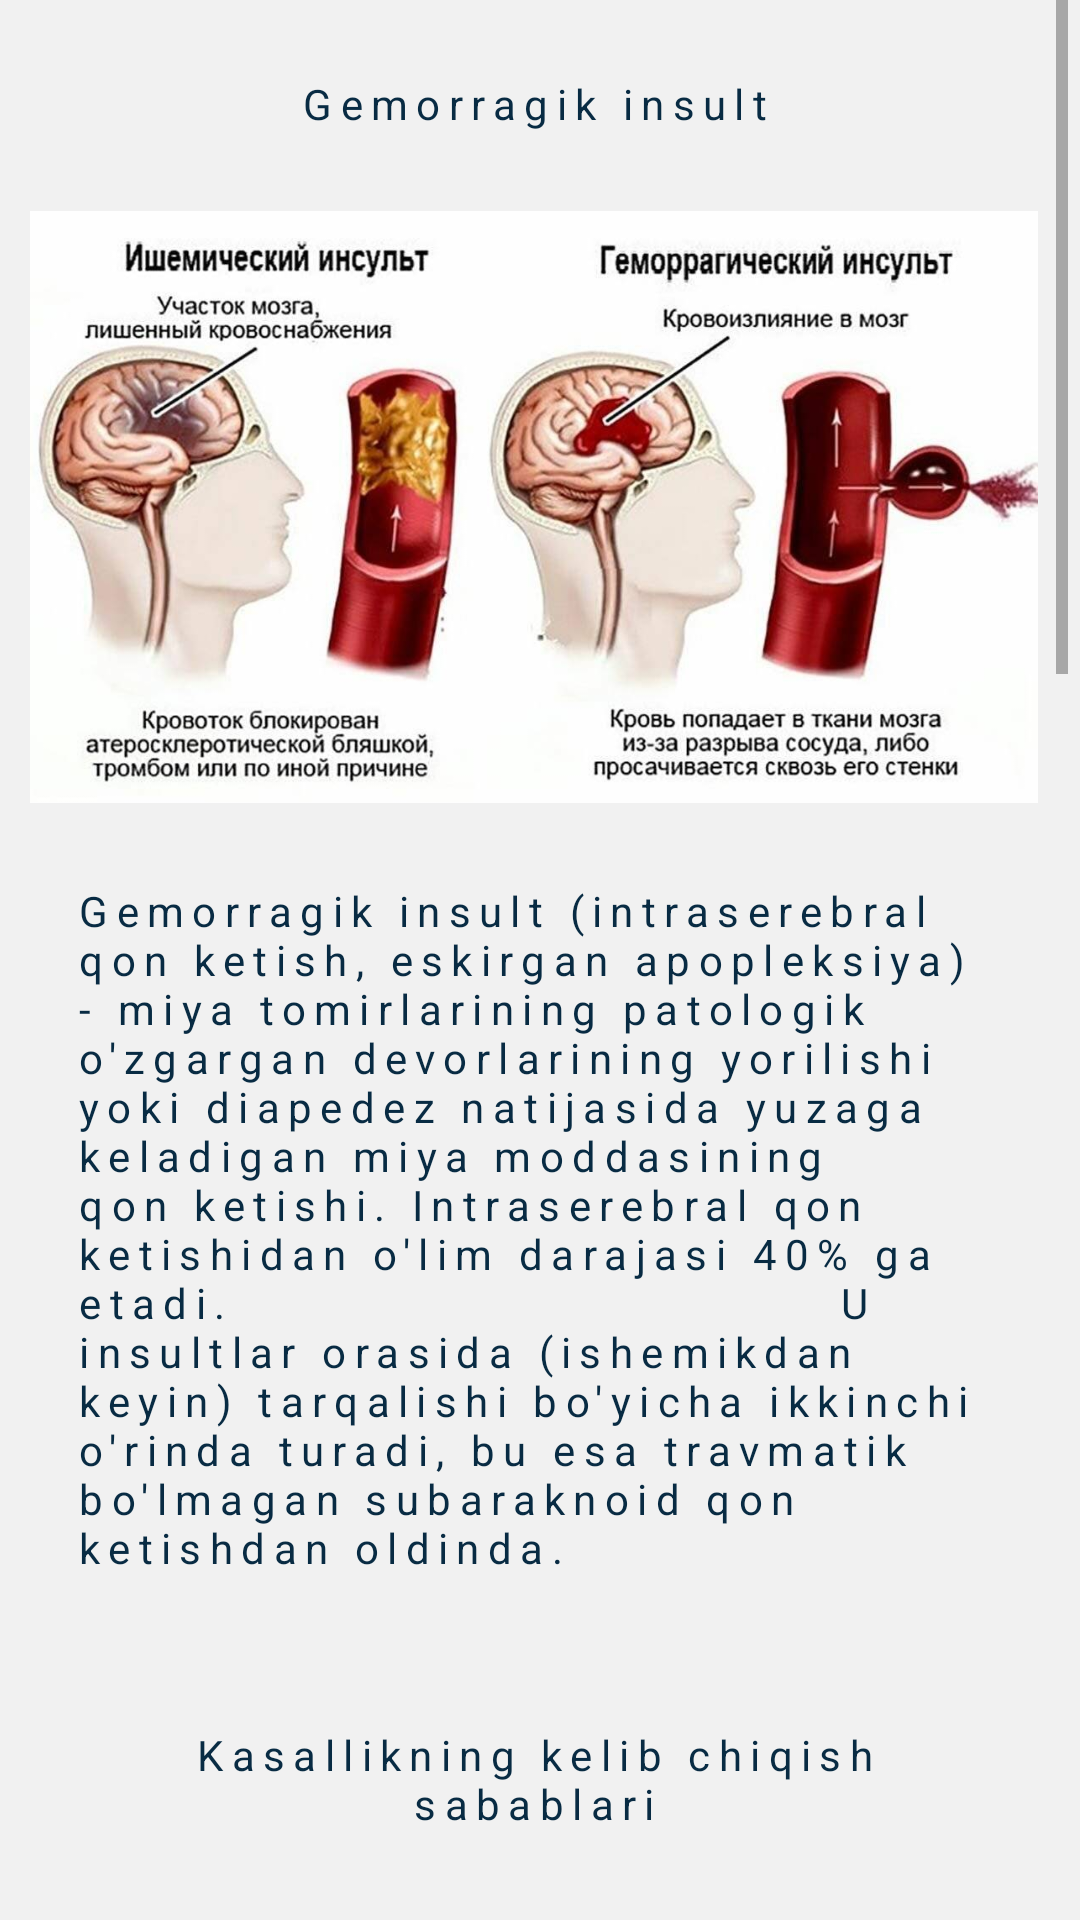

The Android layout XML behind this screen, and the referenced resources:
<!-- AndroidManifest.xml: application theme Theme.Edu_centers_info_nodir -->
<!-- res/layout/activity_najot4.xml -->
<?xml version="1.0" encoding="utf-8"?>
<androidx.constraintlayout.widget.ConstraintLayout xmlns:android="http://schemas.android.com/apk/res/android"
    xmlns:app="http://schemas.android.com/apk/res-auto"
    xmlns:tools="http://schemas.android.com/tools"
    android:layout_width="match_parent"
    android:layout_height="match_parent"
    android:background="#f1f1f1"
    tools:context=".najot_Activity4">

    <ScrollView
        android:layout_width="match_parent"
        android:layout_height="match_parent"
        android:layout_marginEnd="4dp"
        android:orientation="vertical"
        >

        <LinearLayout
            android:id="@+id/linearLayout"
            android:layout_width="match_parent"
            android:layout_height="wrap_content"
            android:orientation="vertical">

            <TextView
                android:layout_width="match_parent"
                android:layout_height="wrap_content"
                android:layout_margin="5dp"
                android:gravity="center"
                android:letterSpacing=".2"
                android:padding="20dp"
                android:shadowColor="#f1f1f1"
                android:shadowDx="2"
                android:shadowDy="2"
                android:text="Gemorragik insult"
                android:textColor="#082b43"
                android:textSize="14sp" />

            <ImageView
                android:layout_width="match_parent"
                android:layout_height="200dp"
                android:scaleType="centerCrop"
                android:padding="10dp"
                android:src="@drawable/insu" />

            <TextView
                android:layout_width="match_parent"
                android:layout_height="wrap_content"
                android:layout_margin="5dp"
                android:letterSpacing=".2"
                android:padding="20dp"
                android:scaleType="centerCrop"
                android:shadowColor="#f1f1f1"
                android:shadowDx="2"
                android:shadowDy="2"
                android:text="Gemorragik insult (intraserebral qon ketish, eskirgan apopleksiya) - miya tomirlarining patologik o'zgargan devorlarining yorilishi yoki diapedez natijasida yuzaga keladigan miya moddasining qon ketishi. Intraserebral qon ketishidan o'lim darajasi 40% ga etadi.
                                U insultlar orasida (ishemikdan keyin) tarqalishi bo'yicha ikkinchi o'rinda turadi, bu esa travmatik bo'lmagan subaraknoid qon ketishdan oldinda."
                android:textColor="#082b43"
                android:textSize="14sp" />
            <LinearLayout
                android:layout_width="match_parent"
                android:layout_height="wrap_content"
                android:orientation="vertical">
                <TextView
                    android:layout_width="match_parent"
                    android:layout_height="wrap_content"
                    android:layout_margin="5dp"
                    android:gravity="center"
                    android:letterSpacing=".2"
                    android:padding="20dp"
                    android:shadowColor="#f1f1f1"
                    android:shadowDx="2"
                    android:shadowDy="2"
                    android:text="Kasallikning kelib chiqish sabablari"
                    android:textColor="#082b43"
                    android:textSize="14sp" />
                <TextView
                    android:layout_width="match_parent"
                    android:layout_height="wrap_content"
                    android:layout_margin="5dp"
                    android:letterSpacing=".2"
                    android:padding="20dp"
                    android:shadowColor="#f1f1f1"
                    android:shadowDx="2"
                    android:shadowDy="2"
                    android:textColor="#082b43"
                    android:text="Arterial gipertenziya (yuqori qon bosimi). Qon bosimining doimiy o'zgarishi tufayli tomir devori ingichka bo'lib, bir nuqtada to'liq yoki qisman yorilib ketadi. Qisman yorilish bilan qon tomir devori orqali atrofdagi to'qimalarga o'tadi, bu hodisa diapedetik qon ketish deb ataladi.
                                    Qon tomir devorining patologiyasi, masalan, anevrizma - tomir devorining yupqalashishi tufayli protrusion.
                                    60 yoshdan oshgan yosh, vaqt o'tishi bilan qon tomir devori ingichka bo'ladi.
                                    Spirtli ichimliklarni suiiste'mol qilish. Spirtli ichimliklar jigarga ta'sir qiladi, bu erda eng muhim qon ivish omillari ishlab chiqariladi. Ularning ishlab chiqarilishining buzilishi qon ketish xavfini sezilarli darajada oshiradi.
                                    Giyohvandlik. Giyohvand moddalar qon tomirlarining keskin spazmini (torayishi) va qon bosimining sakrashiga olib kelishi mumkin, natijada tomir yorilishi mumkin.
                                    Qonni suyultiradigan antikoagulyantlar va trombolitiklar bilan davolash.
                                    Qon kasalliklari. Bularga gemofiliya, trombotsitopeniya (trombotsitlar etishmasligi) va trombotsitopatiya (ular normal bo'lganda trombotsitlar faoliyatining buzilishi), shuningdek, yoshlarda miya qon ketishiga olib kelishi mumkin bo'lgan antifosfolipid sindromi kiradi.
                                    Koronavirus infeksiyasi. Qon koagulyatsiyasi va antikoagulyatsion tizimlar nisbatini buzishi mumkin, bu gemorragik insult xavfini oshiradi."
                    android:textSize="14sp" />
            </LinearLayout>
            <LinearLayout
                android:layout_width="match_parent"
                android:layout_height="wrap_content"
                android:orientation="vertical">
                <TextView
                    android:layout_width="match_parent"
                    android:layout_height="wrap_content"
                    android:layout_margin="5dp"
                    android:gravity="center"
                    android:letterSpacing=".2"
                    android:padding="20dp"
                    android:shadowColor="#f1f1f1"
                    android:shadowDx="2"
                    android:shadowDy="2"
                    android:text="Davolash"
                    android:textColor="#082b43"
                    android:textSize="14sp" />
                <TextView
                    android:layout_width="match_parent"
                    android:layout_height="wrap_content"
                    android:layout_margin="5dp"
                    android:letterSpacing=".2"
                    android:padding="20dp"
                    android:shadowColor="#f1f1f1"
                    android:shadowDx="2"
                    android:shadowDy="2"
                    android:text="Gemorragik insult og'ir favqulodda patologiya hisoblanadi. Malakali tibbiy yordam iloji boricha tezroq, birinchi alomatlar paydo bo'lgan paytdan boshlab ko'rsatilishi kerak.
                                   Gemorragik insultni davolashning asosi holatni kuzatish, hayotiy funktsiyalarni (nafas olish, qon bosimi, puls) kerakli darajada ushlab turish, miya shishini oldini olish va bartaraf etish va o'ziga xos jarrohlik davolashdir."
                    android:textColor="#082b43"
                    android:textSize="14sp" />
            </LinearLayout>

        </LinearLayout>

    </ScrollView>

</androidx.constraintlayout.widget.ConstraintLayout>
<!-- resources referenced by this layout -->
<resources>
  <!-- drawable insu: jpeg bitmap (drawable, 77078 bytes) -->
  <style name="Theme.Edu_centers_info_nodir" parent="Theme.MaterialComponents.DayNight.NoActionBar">
          
          <item name="colorPrimary">@color/purple_500</item>
          <item name="colorPrimaryVariant">@color/purple_700</item>
          <item name="colorOnPrimary">@color/white</item>
          
          <item name="colorSecondary">@color/teal_200</item>
          <item name="colorSecondaryVariant">@color/teal_700</item>
          <item name="colorOnSecondary">@color/black</item>
          
          <item name="android:statusBarColor">@color/color</item>
          
      </style>
  <color name="purple_500">#FF6200EE</color>
  <color name="purple_700">#BDBCBF</color>
  <color name="white">#FFFFFFFF</color>
  <color name="teal_200">#FF03DAC5</color>
  <color name="teal_700">#FF018786</color>
  <color name="black">#FF000000</color>
  <color name="color">#0872C6</color>
</resources>
